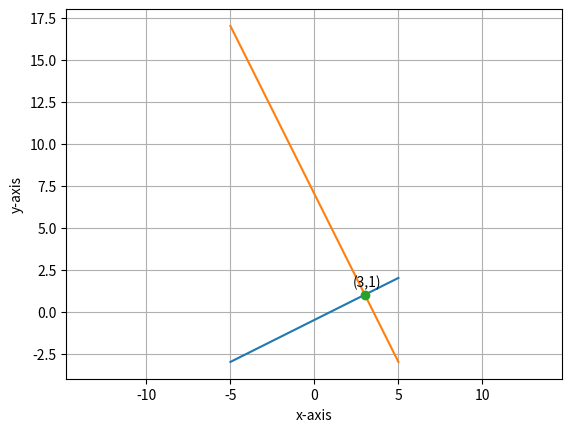

This chart was generated by the following Python code:
# ch6_8.py
import matplotlib.pyplot as plt
from sympy import Symbol, solve
import numpy as np

x = Symbol('x')                         # 定義公式中使用的變數
y = Symbol('y')                         # 定義公式中使用的變數
eq1 = 0.5 * x - y - 0.5                 # 方程式 1
eq2 = -2 * x - y + 7                    # 方程式 2
ans = solve((eq1, eq2))
print('x = {}'.format(ans[x]))
print('y = {}'.format(ans[y]))


line1_x = np.linspace(-5, 5, 10)
line1_y = [(0.5 * y - 0.5) for y in line1_x]
line2_x = np.linspace(-5, 5, 10)
line2_y = [(-2 * y + 7) for y in line2_x]

plt.plot(line1_x, line1_y)              # 繪函數直線公式 1
plt.plot(line2_x, line2_y)              # 繪函數直線公式 2

plt.plot(ans[x], ans[y], '-o')          # 繪交叉點
plt.text(ans[x]-0.7, ans[y]+0.5, '('+str(int(ans[x]))+','+str(int(ans[y]))+')')
plt.xlabel("x-axis")
plt.ylabel("y-axis")
plt.grid()                              # 加格線
plt.axis('equal')                       # 讓x, y軸距長度一致
plt.show()






 
